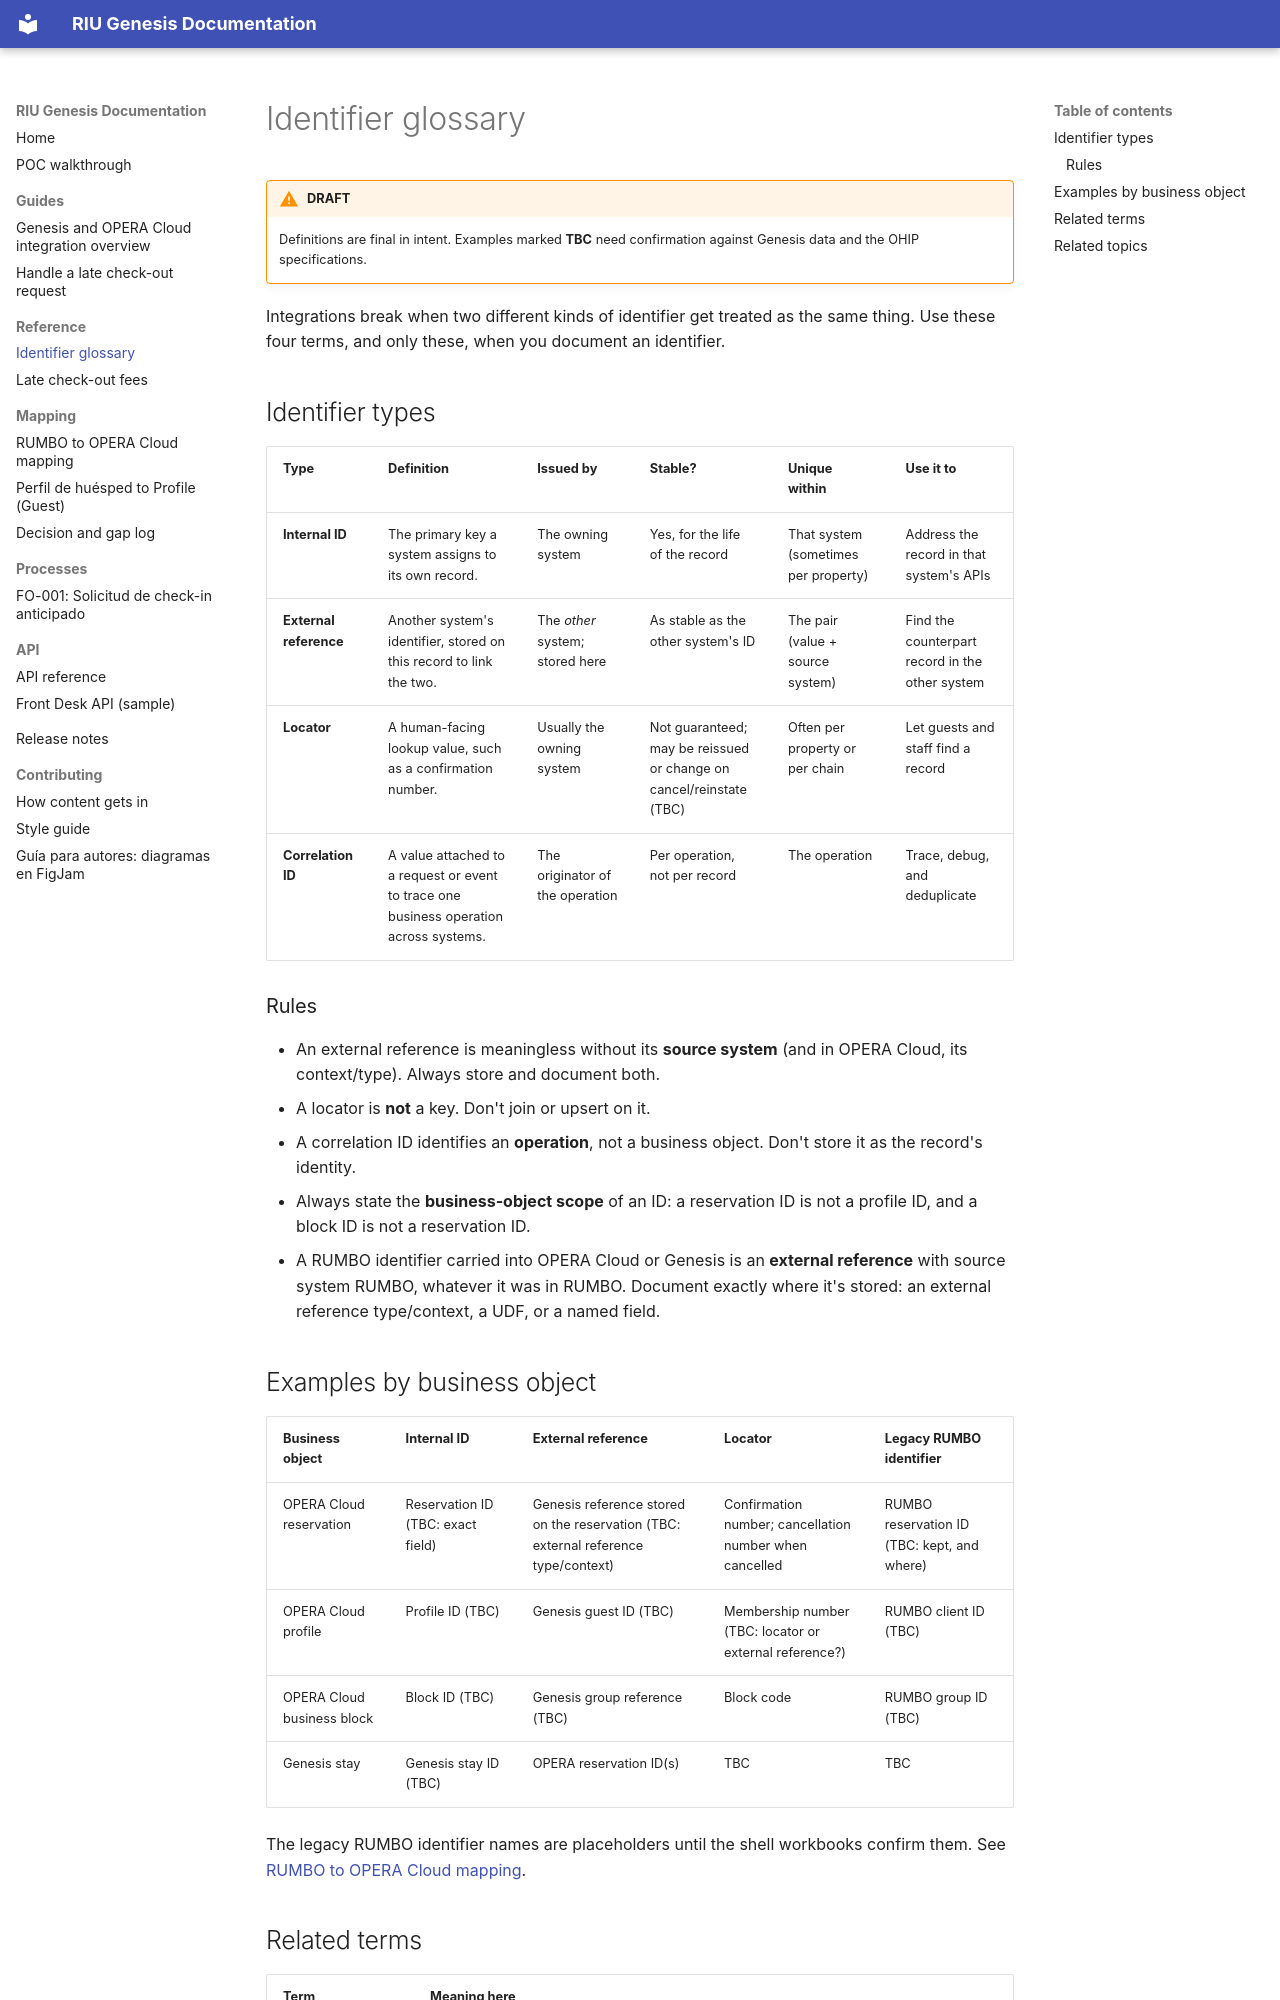

repository: shawndale-glitch/riu-docs-demo · page: reference/identifier-glossary/index.html · generator: mkdocs

# Identifier glossary

!!! warning "DRAFT"
    Definitions are final in intent. Examples marked **TBC** need confirmation against Genesis data and the OHIP specifications.

Integrations break when two different kinds of identifier get treated as the same thing. Use these four terms, and only these, when you document an identifier.

## Identifier types

| Type | Definition | Issued by | Stable? | Unique within | Use it to |
|---|---|---|---|---|---|
| **Internal ID** | The primary key a system assigns to its own record. | The owning system | Yes, for the life of the record | That system (sometimes per property) | Address the record in that system's APIs |
| **External reference** | Another system's identifier, stored on this record to link the two. | The *other* system; stored here | As stable as the other system's ID | The pair (value + source system) | Find the counterpart record in the other system |
| **Locator** | A human-facing lookup value, such as a confirmation number. | Usually the owning system | Not guaranteed; may be reissued or change on cancel/reinstate (TBC) | Often per property or per chain | Let guests and staff find a record |
| **Correlation ID** | A value attached to a request or event to trace one business operation across systems. | The originator of the operation | Per operation, not per record | The operation | Trace, debug, and deduplicate |

### Rules

- An external reference is meaningless without its **source system** (and in OPERA Cloud, its context/type). Always store and document both.
- A locator is **not** a key. Don't join or upsert on it.
- A correlation ID identifies an **operation**, not a business object. Don't store it as the record's identity.
- Always state the **business-object scope** of an ID: a reservation ID is not a profile ID, and a block ID is not a reservation ID.
- A RUMBO identifier carried into OPERA Cloud or Genesis is an **external reference** with source system RUMBO, whatever it was in RUMBO. Document exactly where it's stored: an external reference type/context, a UDF, or a named field.
